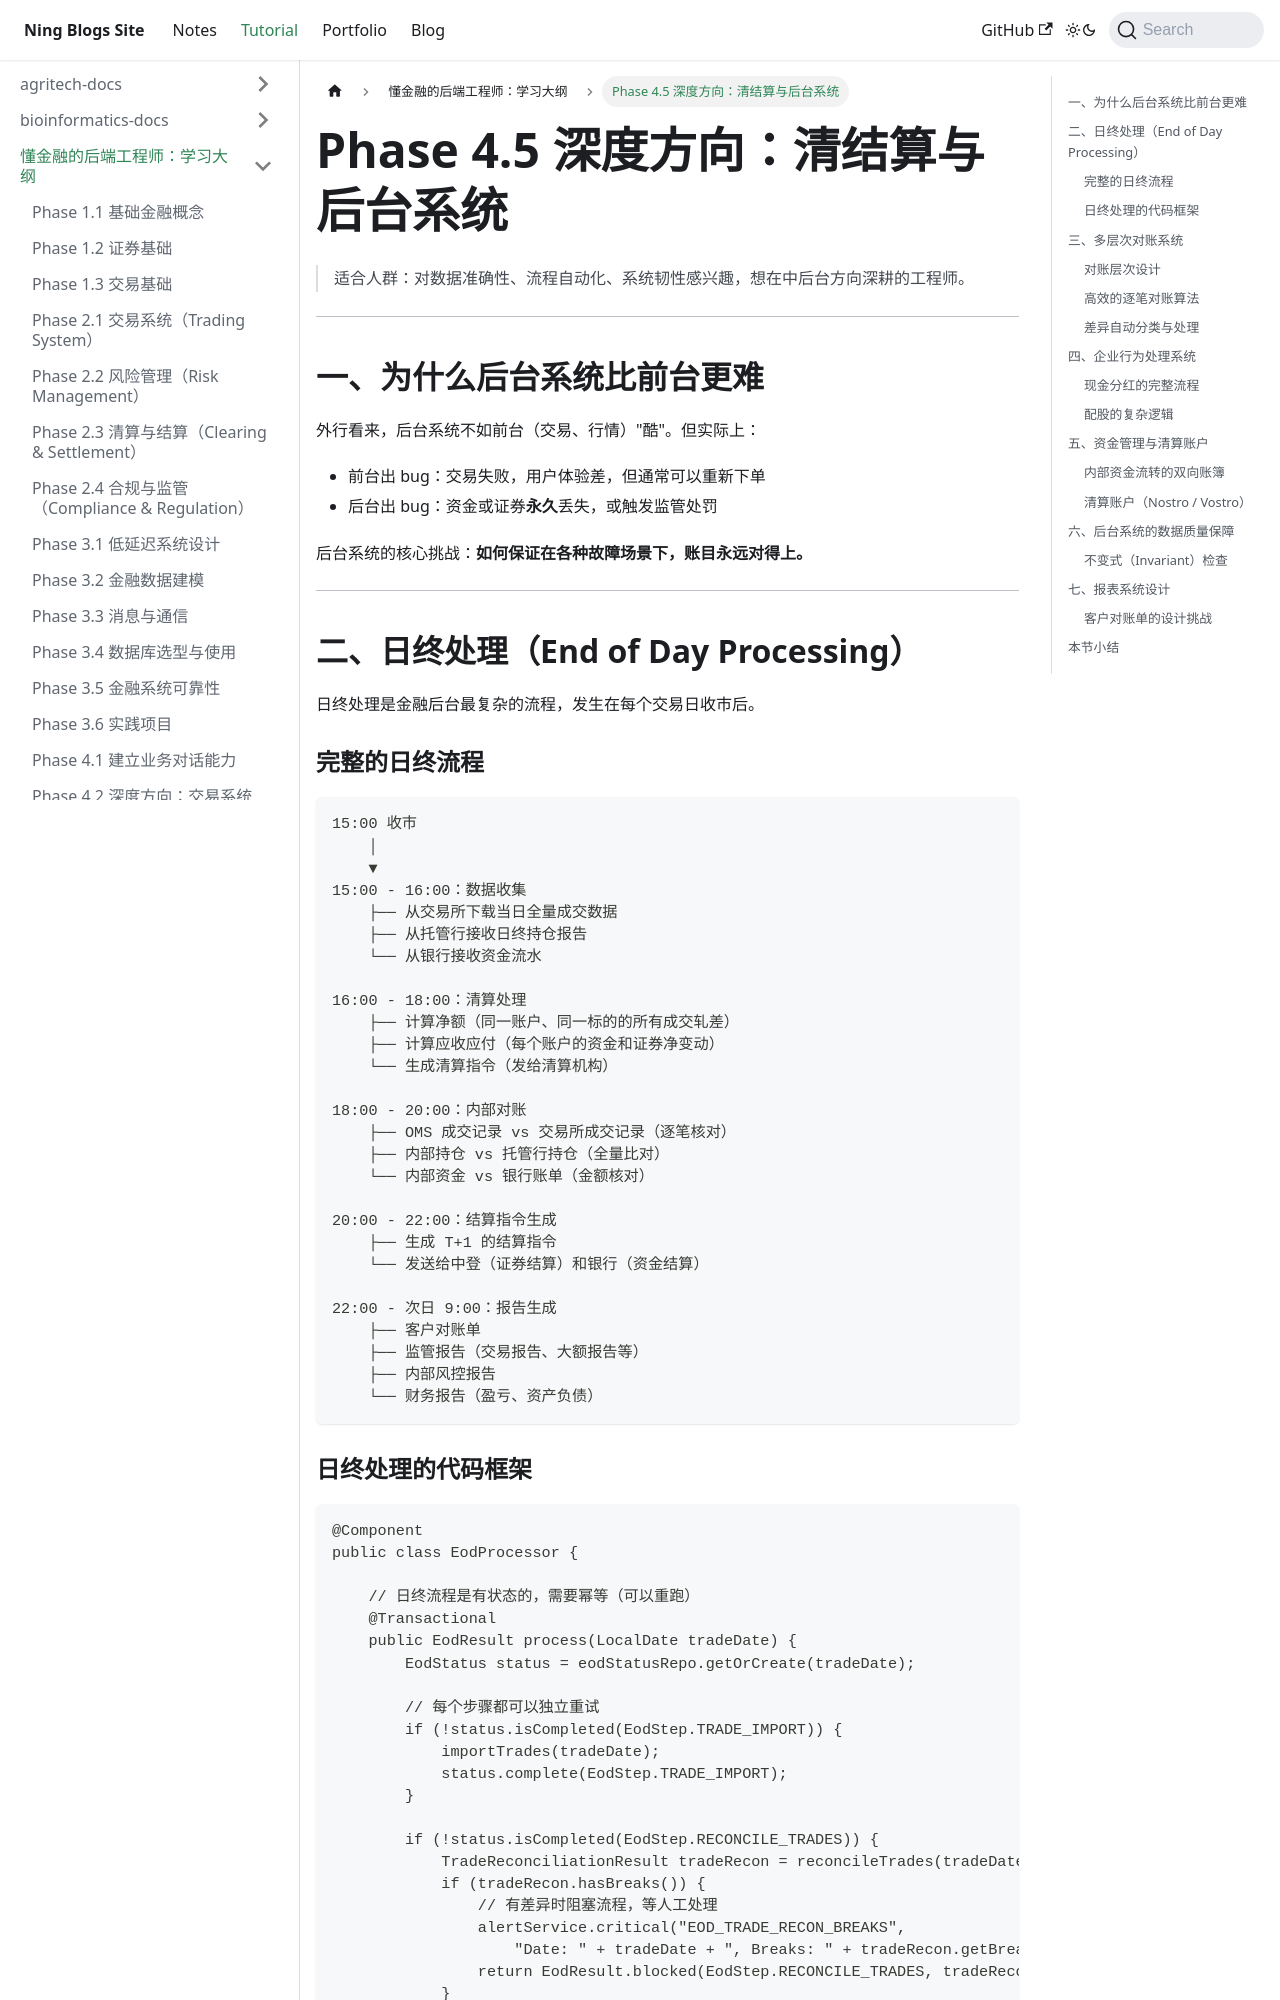

repository: Arterning/blogs · page: docs/tutorial/finance-backend-docs/phase4-05-settlement-deep/index.html · generator: docusaurus

# Phase 4.5 深度方向：清结算与后台系统

> 适合人群：对数据准确性、流程自动化、系统韧性感兴趣，想在中后台方向深耕的工程师。

---

## 一、为什么后台系统比前台更难

外行看来，后台系统不如前台（交易、行情）"酷"。但实际上：

- 前台出 bug：交易失败，用户体验差，但通常可以重新下单
- 后台出 bug：资金或证券**永久**丢失，或触发监管处罚

后台系统的核心挑战：**如何保证在各种故障场景下，账目永远对得上。**

---

## 二、日终处理（End of Day Processing）

日终处理是金融后台最复杂的流程，发生在每个交易日收市后。

### 完整的日终流程

```
15:00 收市
    │
    ▼
15:00 - 16:00：数据收集
    ├── 从交易所下载当日全量成交数据
    ├── 从托管行接收日终持仓报告
    └── 从银行接收资金流水

16:00 - 18:00：清算处理
    ├── 计算净额（同一账户、同一标的的所有成交轧差）
    ├── 计算应收应付（每个账户的资金和证券净变动）
    └── 生成清算指令（发给清算机构）

18:00 - 20:00：内部对账
    ├── OMS 成交记录 vs 交易所成交记录（逐笔核对）
    ├── 内部持仓 vs 托管行持仓（全量比对）
    └── 内部资金 vs 银行账单（金额核对）

20:00 - 22:00：结算指令生成
    ├── 生成 T+1 的结算指令
    └── 发送给中登（证券结算）和银行（资金结算）

22:00 - 次日 9:00：报告生成
    ├── 客户对账单
    ├── 监管报告（交易报告、大额报告等）
    ├── 内部风控报告
    └── 财务报告（盈亏、资产负债）
```
